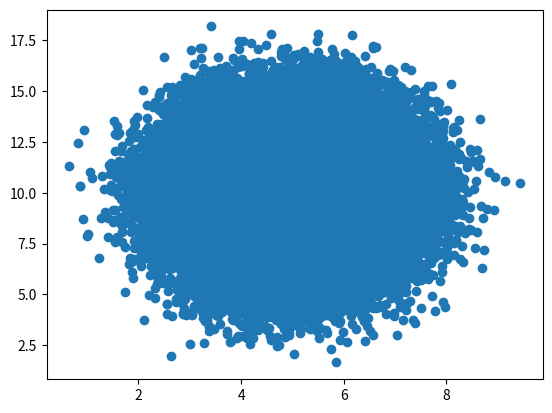

The script that saved this image:

# import matplotlib.pylab as plt

# x = [5,7,8,7,2,17,2,9,4,11,12,9,6]
# y = [99,86,87,88,100,86,103,87,94,78,77,85,86]
# plt.scatter(x, y)
# plt.show()

import numpy
import matplotlib.pylab as plt
x = numpy.random.normal(5.0, 1.0, 100000)
y = numpy.random.normal(10.0, 2.0, 100000)

plt.scatter(x ,y)
plt.show()




